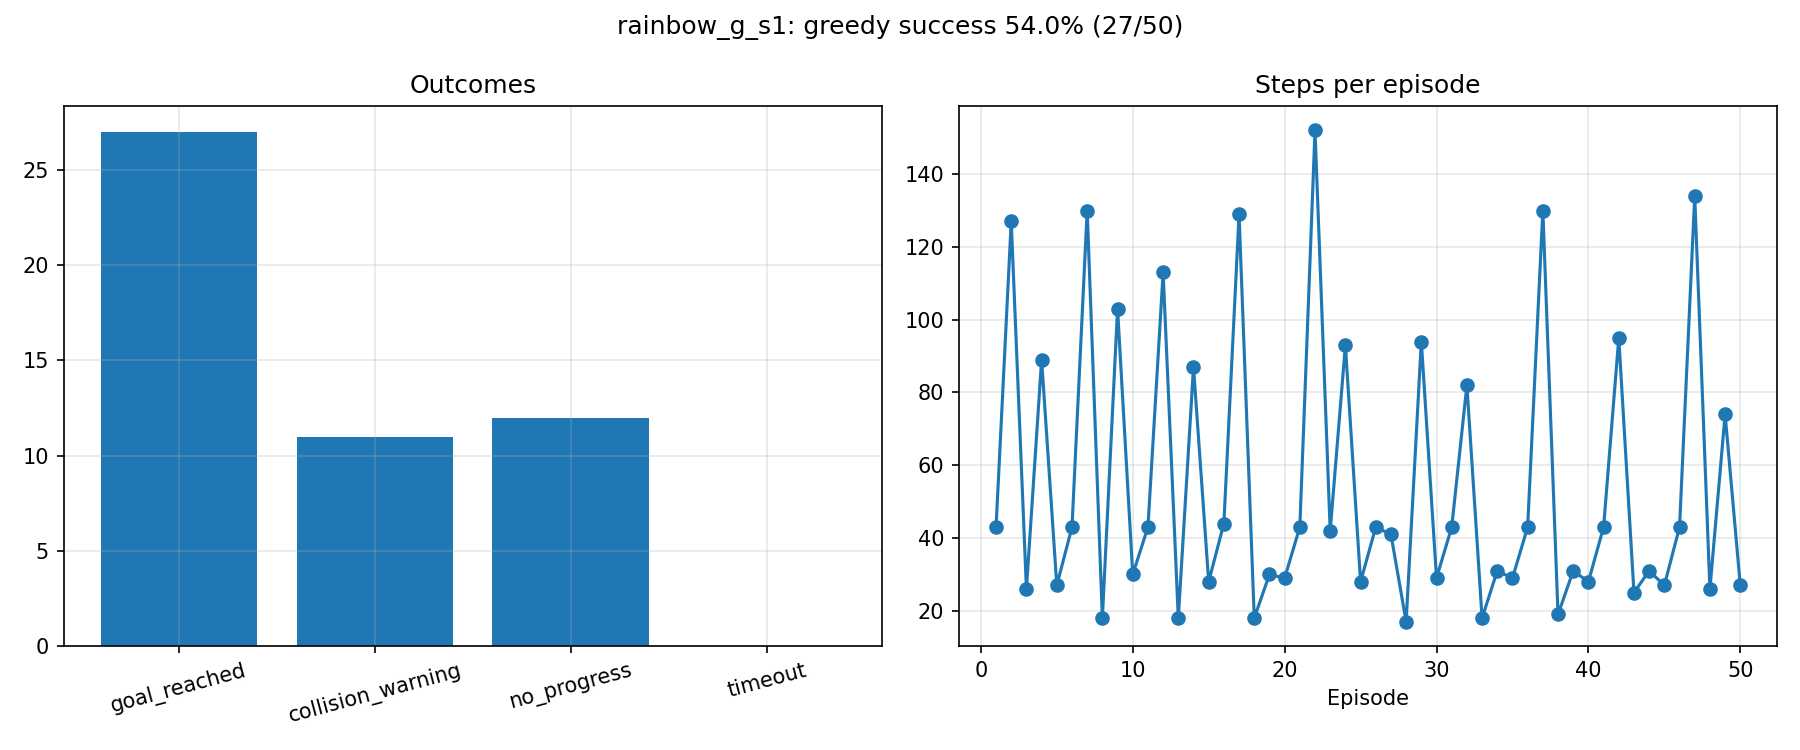

The table this chart was drawn from, first rows:
label, episode, pose_index, start_x, start_y, start_yaw, outcome, steps, reward, end_x, end_y, goal_distance_end, min_lidar_end
rainbow_g_s1, 1, 0, 0.0, 0.0, 0.0, goal_reached, 43, 107.8, 1.835, -1.965, 0.168, 0.382
rainbow_g_s1, 2, 1, -1.5, -0.8, 0.0, no_progress, 127, -19.93, -1.067, -1.85, 3.071, 0.446
rainbow_g_s1, 3, 2, 0.0, 1.0, -1.571, collision_warning, 26, -41.18, -1.395, 0.478, 4.203, 0.131
rainbow_g_s1, 4, 3, 1.8, -0.2, -1.571, goal_reached, 89, 93.24, 1.944, -1.854, 0.156, 0.438
rainbow_g_s1, 5, 4, 0.3, -1.8, 0.0, goal_reached, 27, 104.6, 1.817, -1.984, 0.183, 0.297
rainbow_g_s1, 6, 0, 0.0, 0.0, 0.0, goal_reached, 43, 107.9, 1.816, -1.974, 0.186, 0.303
rainbow_g_s1, 7, 1, -1.5, -0.8, 0.0, no_progress, 130, -21.3, -1.078, -1.844, 3.082, 0.492
rainbow_g_s1, 8, 2, 0.0, 1.0, -1.571, collision_warning, 18, -31.06, -1.029, 0.646, 4.022, 0.146
rainbow_g_s1, 9, 3, 1.8, -0.2, -1.571, no_progress, 103, -15.93, 1.617, -1.806, 0.43, 0.525
rainbow_g_s1, 10, 4, 0.3, -1.8, 0.0, goal_reached, 30, 104.1, 1.871, -1.856, 0.193, 0.479
rainbow_g_s1, 11, 0, 0.0, 0.0, 0.0, goal_reached, 43, 108, 1.834, -1.966, 0.169, 0.325
rainbow_g_s1, 12, 1, -1.5, -0.8, 0.0, no_progress, 113, -18.89, -1.252, -1.919, 3.253, 0.418
rainbow_g_s1, 13, 2, 0.0, 1.0, -1.571, collision_warning, 18, -32.37, -1.112, 0.705, 4.123, 0.136
rainbow_g_s1, 14, 3, 1.8, -0.2, -1.571, goal_reached, 87, 92.55, 1.894, -1.904, 0.143, 0.447
rainbow_g_s1, 15, 4, 0.3, -1.8, 0.0, goal_reached, 28, 104.5, 1.845, -1.913, 0.178, 0.372
rainbow_g_s1, 16, 0, 0.0, 0.0, 0.0, goal_reached, 44, 107.7, 1.883, -1.886, 0.164, 0.393
rainbow_g_s1, 17, 1, -1.5, -0.8, 0.0, no_progress, 129, -24.04, -1.003, -1.804, 3.01, 0.429
rainbow_g_s1, 18, 2, 0.0, 1.0, -1.571, collision_warning, 18, -30.84, -1.028, 0.635, 4.015, 0.121
rainbow_g_s1, 19, 3, 1.8, -0.2, -1.571, goal_reached, 30, 104.5, 1.928, -1.813, 0.2, 0.39
rainbow_g_s1, 20, 4, 0.3, -1.8, 0.0, goal_reached, 29, 104.2, 1.85, -1.894, 0.184, 0.389
rainbow_g_s1, 21, 0, 0.0, 0.0, 0.0, goal_reached, 43, 108, 1.83, -1.966, 0.173, 0.312
rainbow_g_s1, 22, 1, -1.5, -0.8, 0.0, no_progress, 152, -29.95, -1.16, -1.918, 3.161, 0.409
rainbow_g_s1, 23, 2, 0.0, 1.0, -1.571, collision_warning, 42, -47.94, -1.323, -0.507, 3.643, 0.141
rainbow_g_s1, 24, 3, 1.8, -0.2, -1.571, no_progress, 93, -13.53, 1.06, -1.931, 0.942, 0.368
rainbow_g_s1, 25, 4, 0.3, -1.8, 0.0, goal_reached, 28, 104.5, 1.842, -1.926, 0.175, 0.343
rainbow_g_s1, 26, 0, 0.0, 0.0, 0.0, goal_reached, 43, 107.9, 1.832, -1.959, 0.173, 0.319
rainbow_g_s1, 27, 1, -1.5, -0.8, 0.0, collision_warning, 41, -35.17, -1.5, -1.725, 3.511, 0.144
rainbow_g_s1, 28, 2, 0.0, 1.0, -1.571, collision_warning, 17, -31.29, -1.084, 0.629, 4.052, 0.125
rainbow_g_s1, 29, 3, 1.8, -0.2, -1.571, no_progress, 94, -12.31, 1.255, -1.999, 0.745, 0.322
rainbow_g_s1, 30, 4, 0.3, -1.8, 0.0, goal_reached, 29, 104.2, 1.855, -1.891, 0.181, 0.393
rainbow_g_s1, 31, 0, 0.0, 0.0, 0.0, goal_reached, 43, 108, 1.837, -1.963, 0.168, 0.307
rainbow_g_s1, 32, 1, -1.5, -0.8, 0.0, no_progress, 82, -13.83, -1.053, -1.808, 3.059, 0.487
rainbow_g_s1, 33, 2, 0.0, 1.0, -1.571, collision_warning, 18, -32.2, -1.111, 0.7, 4.119, 0.144
rainbow_g_s1, 34, 3, 1.8, -0.2, -1.571, goal_reached, 31, 104.3, 2.036, -1.812, 0.192, 0.288
rainbow_g_s1, 35, 4, 0.3, -1.8, 0.0, goal_reached, 29, 104.1, 1.854, -1.867, 0.197, 0.417
rainbow_g_s1, 36, 0, 0.0, 0.0, 0.0, goal_reached, 43, 108, 1.835, -1.962, 0.17, 0.317
rainbow_g_s1, 37, 1, -1.5, -0.8, 0.0, no_progress, 130, -21.31, -1.009, -1.812, 3.015, 0.436
rainbow_g_s1, 38, 2, 0.0, 1.0, -1.571, collision_warning, 19, -32.59, -1.11, 0.701, 4.119, 0.12
rainbow_g_s1, 39, 3, 1.8, -0.2, -1.571, goal_reached, 31, 104.2, 2.04, -1.811, 0.193, 0.278
rainbow_g_s1, 40, 4, 0.3, -1.8, 0.0, goal_reached, 28, 104.5, 1.839, -1.936, 0.174, 0.334
rainbow_g_s1, 41, 0, 0.0, 0.0, 0.0, goal_reached, 43, 108, 1.825, -2.001, 0.175, 0.271
rainbow_g_s1, 42, 1, -1.5, -0.8, 0.0, no_progress, 95, -13.4, -1.023, -1.869, 3.026, 0.412
rainbow_g_s1, 43, 2, 0.0, 1.0, -1.571, collision_warning, 25, -39.8, -1.381, 0.571, 4.247, 0.146
rainbow_g_s1, 44, 3, 1.8, -0.2, -1.571, goal_reached, 31, 104.3, 2.096, -1.832, 0.194, 0.245
rainbow_g_s1, 45, 4, 0.3, -1.8, 0.0, goal_reached, 27, 104.5, 1.815, -1.939, 0.195, 0.316
rainbow_g_s1, 46, 0, 0.0, 0.0, 0.0, goal_reached, 43, 108, 1.832, -1.966, 0.172, 0.315
rainbow_g_s1, 47, 1, -1.5, -0.8, 0.0, no_progress, 134, -25.01, -1.175, -1.831, 3.179, 0.427
rainbow_g_s1, 48, 2, 0.0, 1.0, -1.571, collision_warning, 26, -40.87, -1.398, 0.495, 4.216, 0.141
rainbow_g_s1, 49, 3, 1.8, -0.2, -1.571, goal_reached, 74, 95.4, 1.945, -1.821, 0.187, 0.419
rainbow_g_s1, 50, 4, 0.3, -1.8, 0.0, goal_reached, 27, 104.6, 1.814, -2.008, 0.186, 0.296
